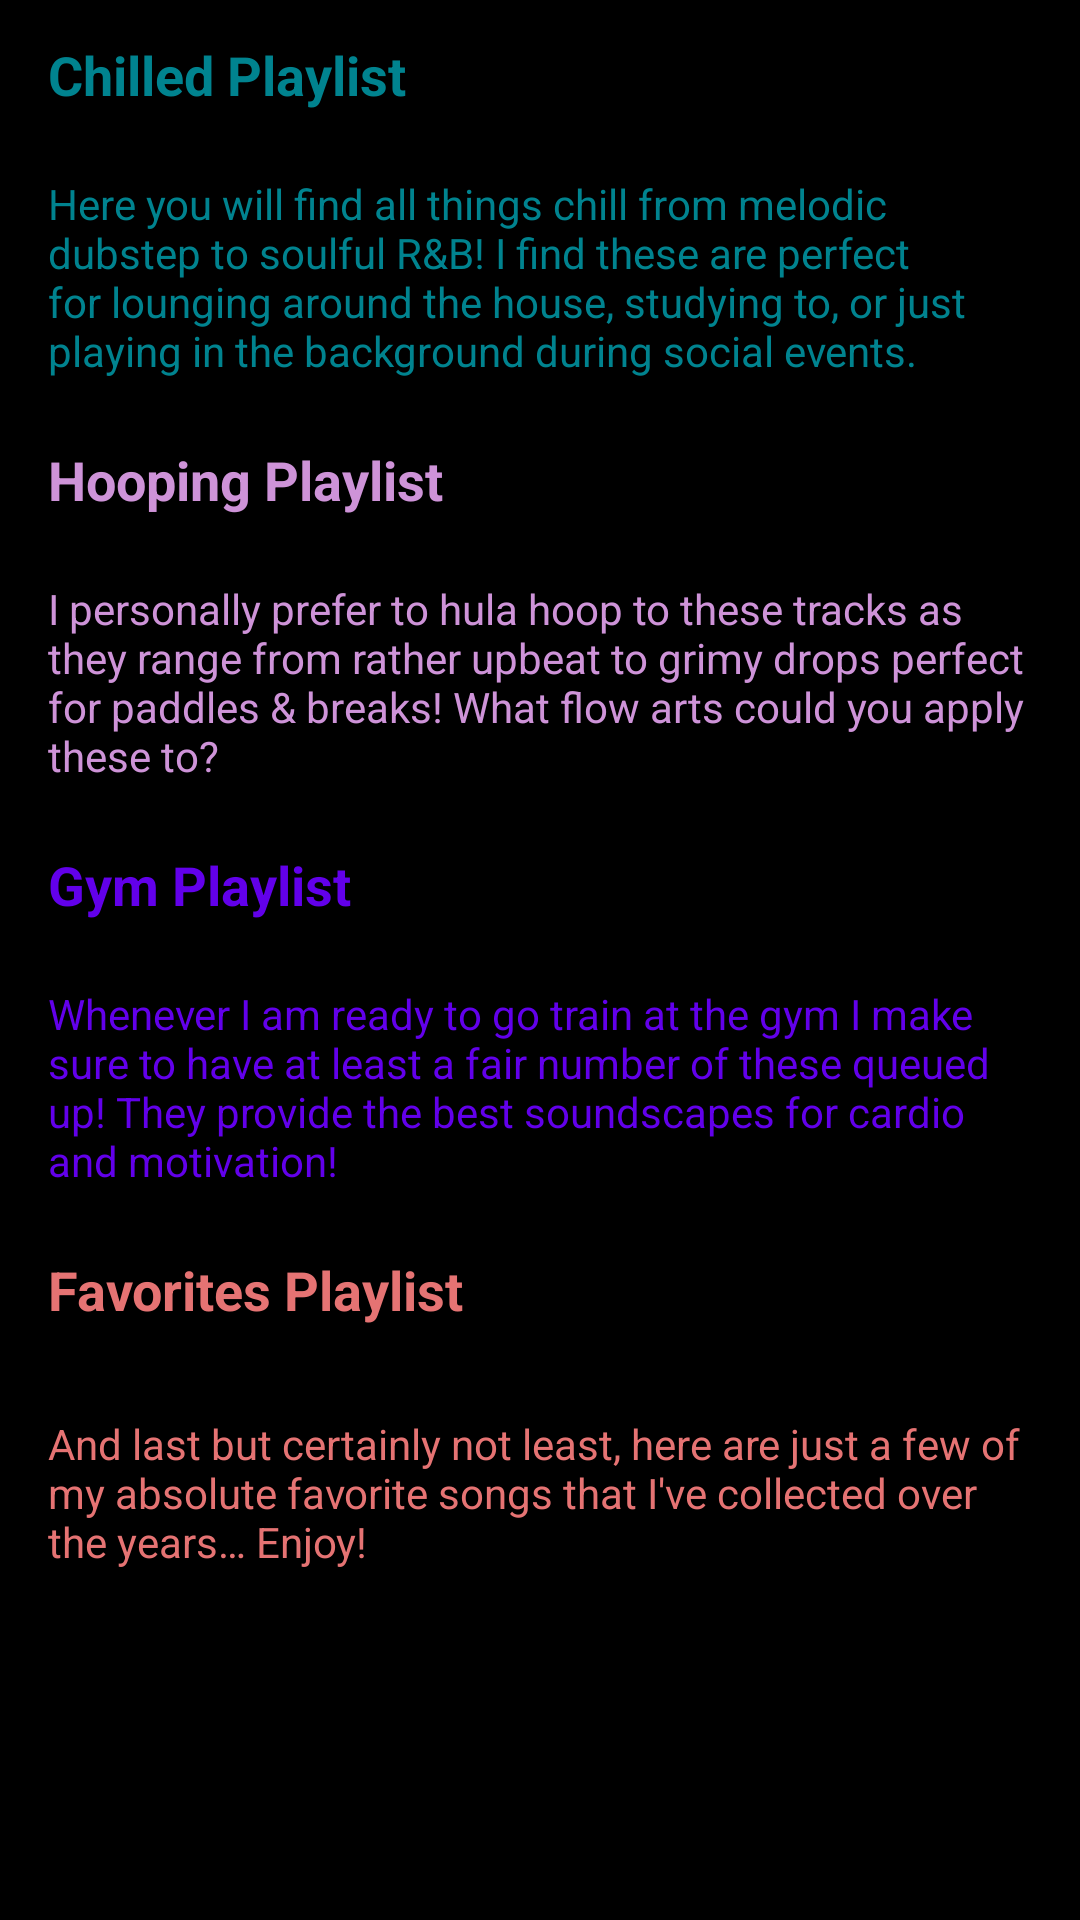

Android layout source for this screen:
<!-- AndroidManifest.xml: application theme AppTheme -->
<!-- res/layout/activity_main.xml -->
<?xml version="1.0" encoding="utf-8"?>
<LinearLayout xmlns:android="http://schemas.android.com/apk/res/android"
    xmlns:tools="http://schemas.android.com/tools"
    android:layout_width="match_parent"
    android:layout_height="match_parent"
    android:orientation="vertical"
    android:background="@android:color/black"
    tools:context="com.example.android.musicstructureapp.MainActivity">

    <TextView
        android:id="@+id/chilled"
        style="@style/CategoriesStyle"
        android:layout_marginTop="@dimen/paddingVertical"
        android:textColor="@color/category_chilled"
        android:text="@string/category_chilled"/>

    <TextView
        android:id="@+id/chilled_desc"
        style="@style/DescriptionsStyle"
        android:textColor="@color/category_chilled"
        android:text="@string/chilled_description"/>

    <TextView
        android:id="@+id/hooping"
        style="@style/CategoriesStyle"
        android:textColor="@color/category_hooping"
        android:text="@string/category_hooping"/>

    <TextView
        android:id="@+id/hooping_desc"
        style="@style/DescriptionsStyle"
        android:textColor="@color/category_hooping"
        android:text="@string/hooping_description"/>

    <TextView
        android:id="@+id/gym"
        style="@style/CategoriesStyle"
        android:textColor="@color/category_gym"
        android:text="@string/category_gym"/>

    <TextView
        android:id="@+id/gym_desc"
        style="@style/DescriptionsStyle"
        android:textColor="@color/category_gym"
        android:text="@string/gym_description"/>

    <TextView
        android:id="@+id/favorites"
        style="@style/CategoriesStyle"
        android:textColor="@color/category_favorites"
        android:text="@string/category_favorites"/>

    <TextView
        android:id="@+id/favorites_desc"
        style="@style/DescriptionsStyle"
        android:textColor="@color/category_favorites"
        android:text="@string/favorites_description"/>

</LinearLayout>
<!-- resources referenced by this layout -->
<resources>
  <color name="category_chilled">#00838f</color>
  <color name="category_favorites">#e57373</color>
  <color name="category_gym">#6200ea</color>
  <color name="category_hooping">#ce93d8</color>
  <string name="category_chilled">Chilled Playlist</string>
  <string name="category_favorites">Favorites Playlist</string>
  <string name="category_gym">Gym Playlist</string>
  <string name="category_hooping">Hooping Playlist</string>
  <string name="chilled_description">Here you will find all things chill from melodic dubstep to soulful R\u0026B! I find these are perfect for lounging around the house, studying to, or just playing in the background during social events.</string>
  <string name="favorites_description">And last but certainly not least, here are just a few of my absolute favorite songs that I\'ve collected over the years… Enjoy!</string>
  <string name="gym_description">Whenever I am ready to go train at the gym I make sure to have at least a fair number of these queued up! They provide the best soundscapes for cardio and motivation!</string>
  <string name="hooping_description">I personally prefer to hula hoop to these tracks as they range from rather upbeat to grimy drops perfect for paddles \u0026 breaks! What flow arts could you apply these to?</string>
  <style name="CategoriesStyle">
          <item name="android:layout_width">match_parent</item>
          <item name="android:layout_height">@dimen/list_height</item>
          <item name="android:gravity">center_vertical</item>
          <item name="android:paddingLeft">@dimen/padding</item>
          <item name="android:paddingRight">@dimen/padding</item>
          <item name="android:textStyle">bold</item>
          <item name="android:textAppearance">?android:textAppearanceMedium</item>
      </style>
  <style name="DescriptionsStyle">
          <item name="android:layout_width">match_parent</item>
          <item name="android:layout_height">@dimen/desc_height</item>
          <item name="android:gravity">center_vertical</item>
          <item name="android:paddingLeft">@dimen/padding</item>
          <item name="android:paddingRight">@dimen/padding</item>
          <item name="android:textAppearance">?android:textAppearanceSmall</item>
      </style>
  <style name="AppTheme" parent="Theme.AppCompat.Light.DarkActionBar">
          
          <item name="colorPrimary">@color/colorPrimary</item>
          <item name="colorPrimaryDark">@color/colorPrimaryDark</item>
          <item name="colorAccent">@color/colorAccent</item>
      </style>
  <dimen name="list_height">50dp</dimen>
  <dimen name="padding">16dp</dimen>
  <dimen name="desc_height">85dp</dimen>
  <color name="colorPrimary">#464646</color>
  <color name="colorPrimaryDark">#1f1f1f</color>
  <color name="colorAccent">#717171</color>
</resources>
